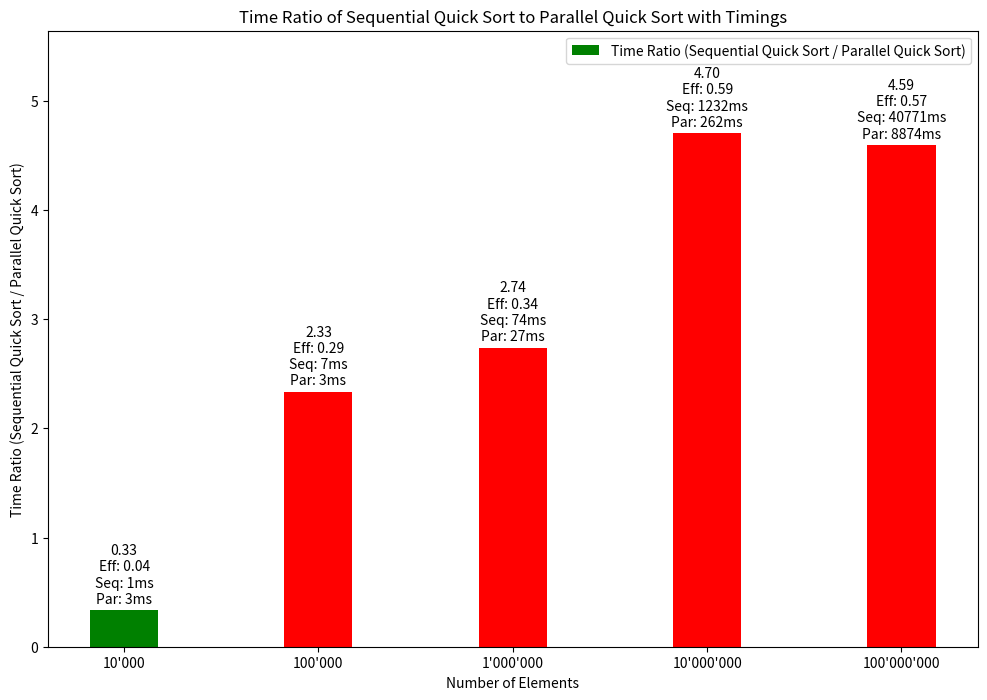

This chart was generated by the following Python code:
import pandas as pd
import matplotlib.pyplot as plt

data_values = {
    "Elements": ["10'000", "100'000", "1'000'000", "10'000'000", "100'000'000"],
    "Sequential Quick Sort Time": [1, 7, 74, 1232, 40771],
    "Parallel Quick Sort Time": [3, 3, 27, 262, 8874],
}

merge_sort_data = pd.DataFrame(data_values)

merge_sort_data = merge_sort_data.replace({None: pd.NA})

merge_sort_data["Time Ratio"] = (
    merge_sort_data["Sequential Quick Sort Time"]
    / merge_sort_data["Parallel Quick Sort Time"]
)
merge_sort_data["Time Ratio"] = (
    merge_sort_data["Time Ratio"].replace(float("inf"), 0).replace(0, float("nan"))
)  # Replace zero ratios with NaN

colors = [
    "green" if seq < par else "red"
    for seq, par in zip(
        merge_sort_data["Sequential Quick Sort Time"],
        merge_sort_data["Parallel Quick Sort Time"],
    )
]

# Replace infinite values with NaN
merge_sort_data["Time Ratio"] = merge_sort_data["Time Ratio"].replace(
    float("inf"), pd.NA
)

# Calculate efficiency
merge_sort_data["Efficiency"] = merge_sort_data["Time Ratio"] / 16

plt.figure(figsize=(12, 8))
x = range(len(merge_sort_data["Elements"]))  # the label locations

rects = plt.bar(
    x,
    merge_sort_data["Time Ratio"],
    width=0.35,
    color=colors,
    label="Time Ratio (Sequential Quick Sort / Parallel Quick Sort)",
)
plt.ylabel("Time Ratio (Sequential Quick Sort / Parallel Quick Sort)")
plt.title("Time Ratio of Sequential Quick Sort to Parallel Quick Sort with Timings")
plt.xticks(x, merge_sort_data["Elements"])
plt.xlabel("Number of Elements")
plt.legend()

# Replace infinite values with NaN
merge_sort_data["Time Ratio"] = merge_sort_data["Time Ratio"].replace(
    float("inf"), pd.NA
)

# Calculate efficiency
merge_sort_data["Efficiency"] = merge_sort_data["Time Ratio"] / 8

# Adjust y-axis scale by 10% to fit labels
ymax = merge_sort_data["Time Ratio"].max() * 1.2
plt.ylim(
    0, ymax if not pd.isna(ymax) else 1
)  # Handle cases where all values might be NaN


def autolabel_with_timings(rects):
    for i, rect in enumerate(rects):
        height = rect.get_height()
        efficiency = merge_sort_data["Efficiency"].iloc[i]
        label = (
            f"{height:.2f}\nEff: {efficiency:.2f}\nSeq: {merge_sort_data['Sequential Quick Sort Time'].iloc[i]}ms\nPar: {merge_sort_data['Parallel Quick Sort Time'].iloc[i]}ms"
            if not pd.isna(height)
            else ""
        )
        plt.annotate(
            label,
            xy=(
                rect.get_x() + rect.get_width() / 2,
                height if not pd.isna(height) else 0,
            ),
            xytext=(0, 3),  # 3 points vertical offset
            textcoords="offset points",
            ha="center",
            va="bottom",
        )


autolabel_with_timings(rects)
plt.show()
